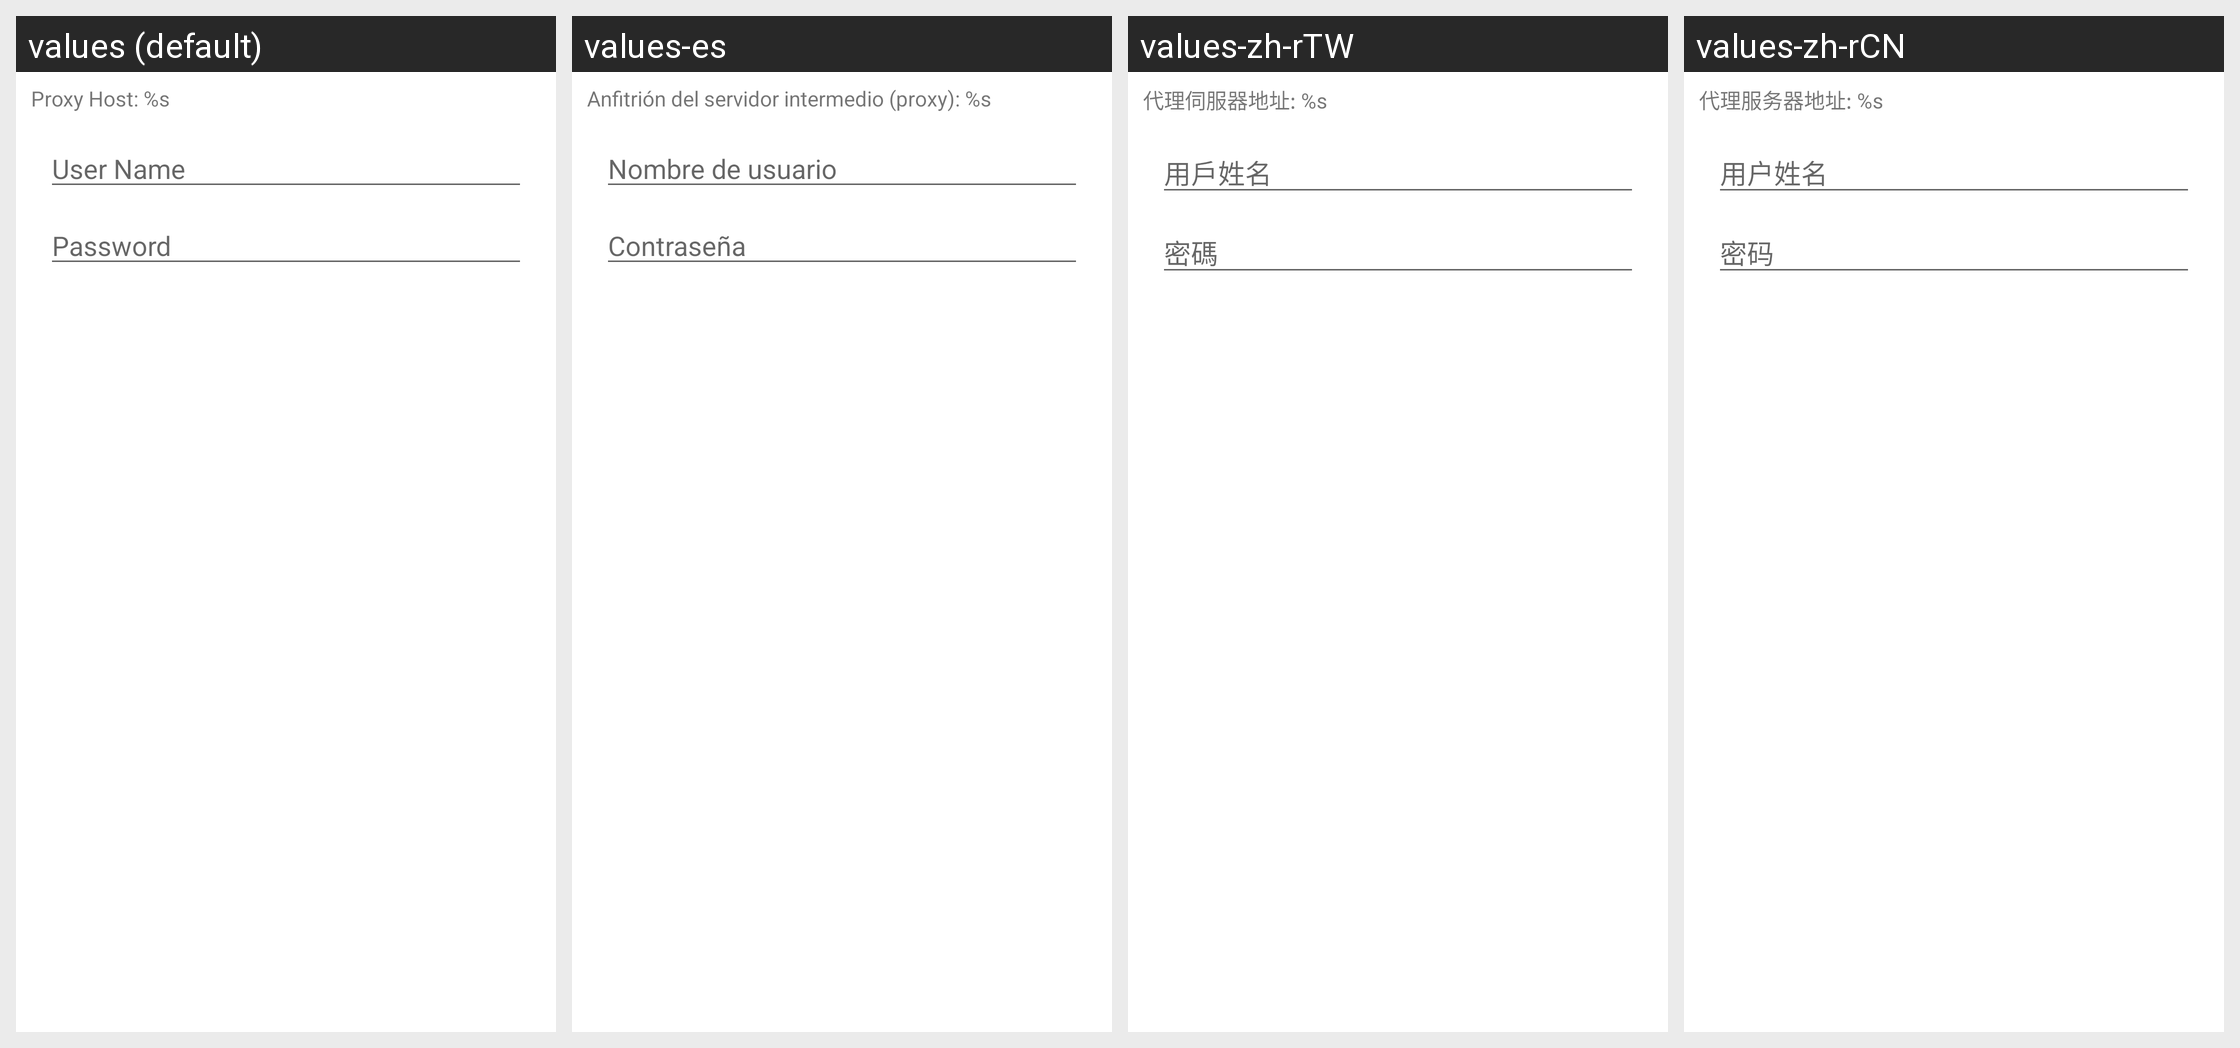

Translations of the strings shown on this Android screen, per locale in the grid:
Android screen res/layout/zm_proxy_user_password.xml rendered under 4 locales, left to right: values (default), values-es, values-zh-rTW, values-zh-rCN. Device: Nexus 5 (rendered at 1080×1920; each locale shown at half size, 540×960, under a caption strip naming it); theme Theme.MaterialComponents.DayNight.NoActionBar.
Other locales in the repository, not shown: values-de, values-fr, values-ja, values-zh-rHK.
Strings drawn on this screen, with the default value and each locale's value (text and hints the layout hard-codes, and strings that could not be matched under every locale, appear in the picture but are not listed):

zm_lbl_proxy_name_password_instructions
  values: Proxy Host: %s
  values-es: Anfitrión del servidor intermedio (proxy): %s
  values-zh-rTW: 代理伺服器地址: %s
  values-zh-rCN: 代理服务器地址: %s

zm_hint_proxy_user_name
  values: User Name
  values-es: Nombre de usuario
  values-zh-rTW: 用戶姓名
  values-zh-rCN: 用户姓名

zm_hint_proxy_password
  values: Password
  values-es: Contraseña
  values-zh-rTW: 密碼
  values-zh-rCN: 密码
